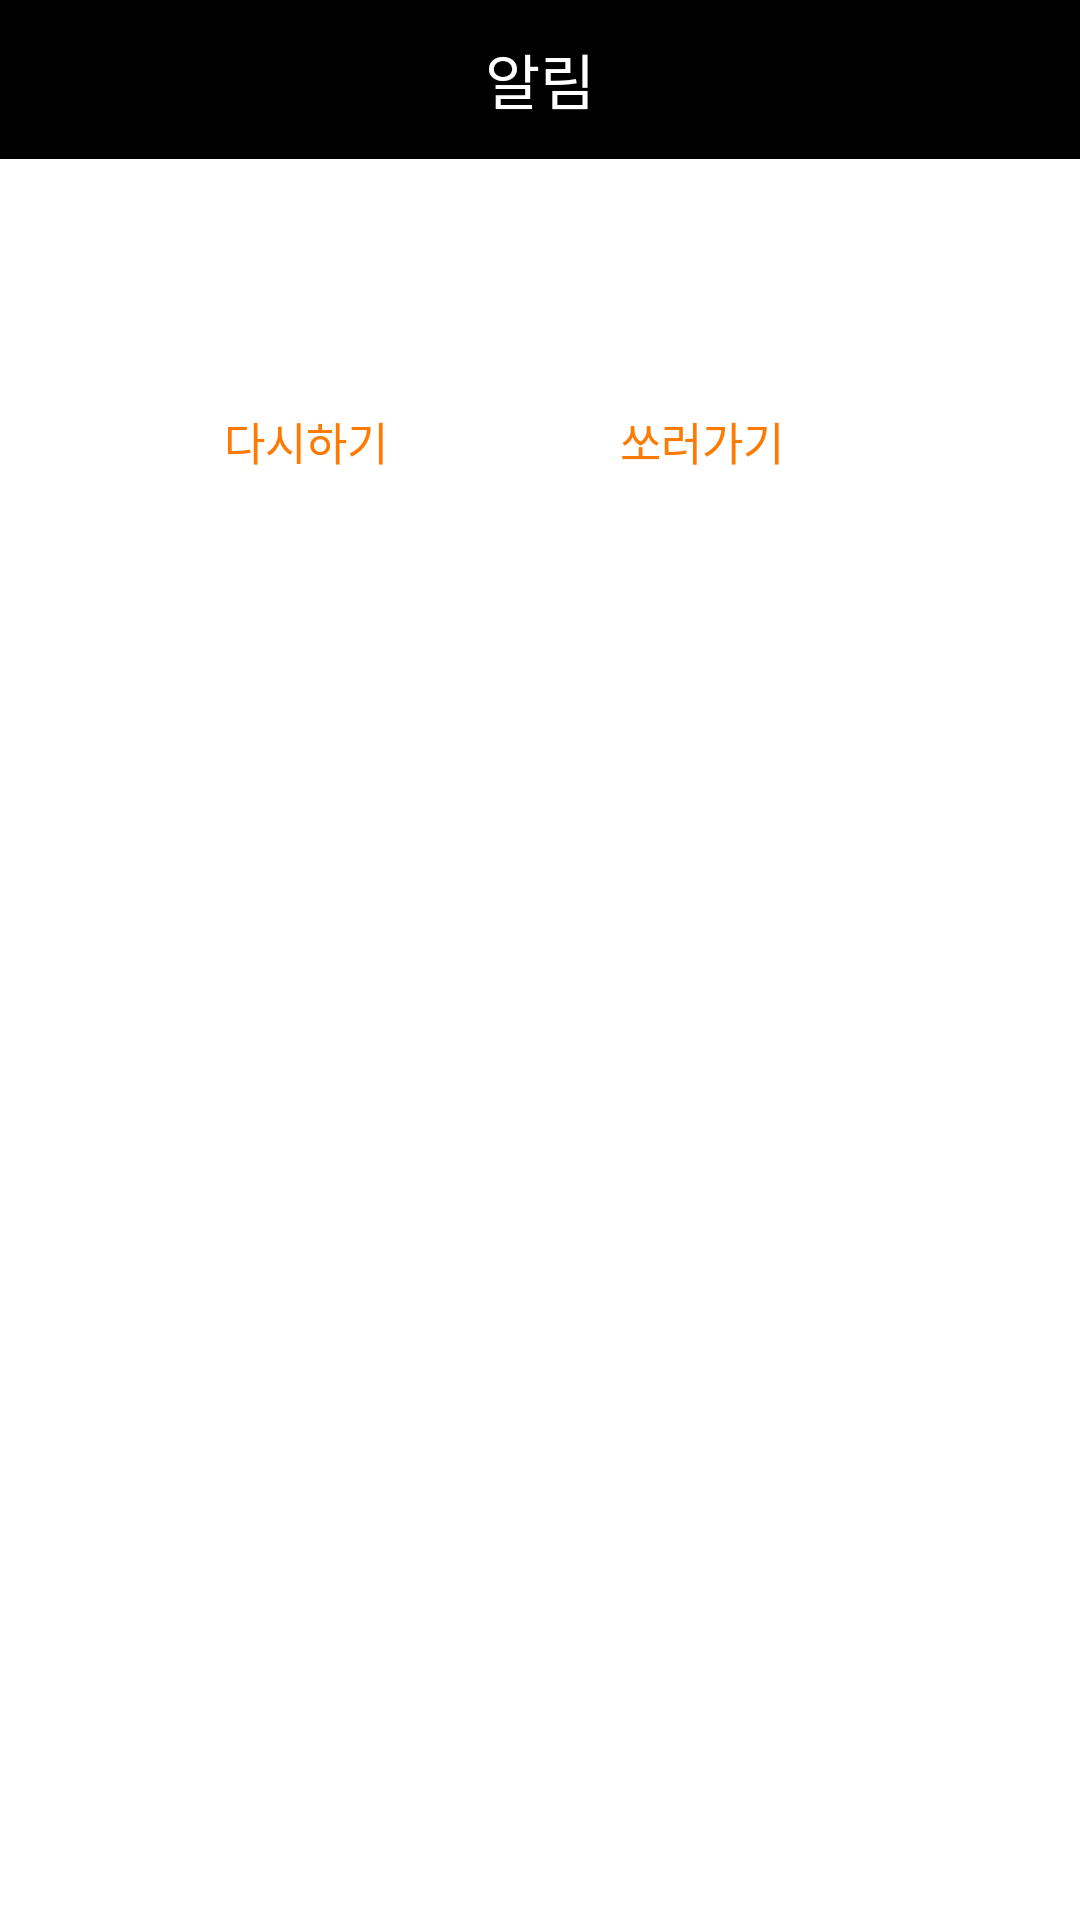

Write the Android layout XML for this screen, with the resource values it uses.
<!-- AndroidManifest.xml: application theme Theme.MyApplication -->
<!-- res/layout/popup_main10.xml -->
<?xml version="1.0" encoding="utf-8"?>
<LinearLayout xmlns:android="http://schemas.android.com/apk/res/android"
    xmlns:app="http://schemas.android.com/apk/res-auto"
    xmlns:tools="http://schemas.android.com/tools"
    android:background="@color/white"
    android:orientation="vertical"
    android:layout_width="300dp"
    android:layout_height="220dp"
    tools:context=".popup">
    
    <LinearLayout
        android:orientation="horizontal"
        android:layout_width="match_parent"
        android:layout_height="wrap_content">
        <TextView
            android:text="알림"
            android:textSize="20sp"
            android:textColor="#fff"
            android:gravity="center"
            android:background="@color/black"
            android:layout_width="match_parent"
            android:layout_height="53dp" />
    </LinearLayout>
    

    
    <LinearLayout
        android:padding="24dp"
        android:orientation="vertical"
        android:layout_width="match_parent"
        android:layout_height="wrap_content">

        <TextView
            android:id="@+id/txtText"
            android:layout_width="match_parent"
            android:layout_height="wrap_content"/>
        <LinearLayout
            android:layout_width="match_parent"
            android:layout_height="wrap_content"
            android:padding="24dp"
            android:orientation="horizontal">

            <Button
                android:id="@+id/restartm"
                android:layout_width="108dp"
                android:layout_height="53dp"
                android:background="#00000000"
                android:padding="16dp"
                android:text="다시하기"
                android:textColor="#ff7a00"
                android:textSize="15sp" />
            <Button
                android:id="@+id/gom"
                android:text="쏘러가기"
                android:textSize="15sp"
                android:textColor="#ff7a00"
                android:padding="16dp"
                android:gravity="center"
                android:background="#00000000"
                android:layout_width="match_parent"
                android:layout_height="53dp" />
        </LinearLayout>

    </LinearLayout>
    

</LinearLayout>
<!-- resources referenced by this layout -->
<resources>
  <color name="black">#FF000000</color>
  <color name="white">#FFFFFFFF</color>
  <style name="Theme.MyApplication" parent="Theme.MaterialComponents.DayNight.DarkActionBar">
          
          <item name="colorPrimary">@color/purple_500</item>
          <item name="colorPrimaryVariant">@color/purple_700</item>
          <item name="colorOnPrimary">@color/white</item>
  
  
          
          <item name="colorSecondary">@color/teal_200</item>
          <item name="colorSecondaryVariant">@color/teal_700</item>
          <item name="colorOnSecondary">@color/black</item>
          
          <item name="android:statusBarColor">?attr/colorPrimaryVariant</item>
          
      </style>
  <color name="purple_500">#FF6200EE</color>
  <color name="purple_700">#FF3700B3</color>
  <color name="teal_200">#FF03DAC5</color>
  <color name="teal_700">#FF018786</color>
</resources>
